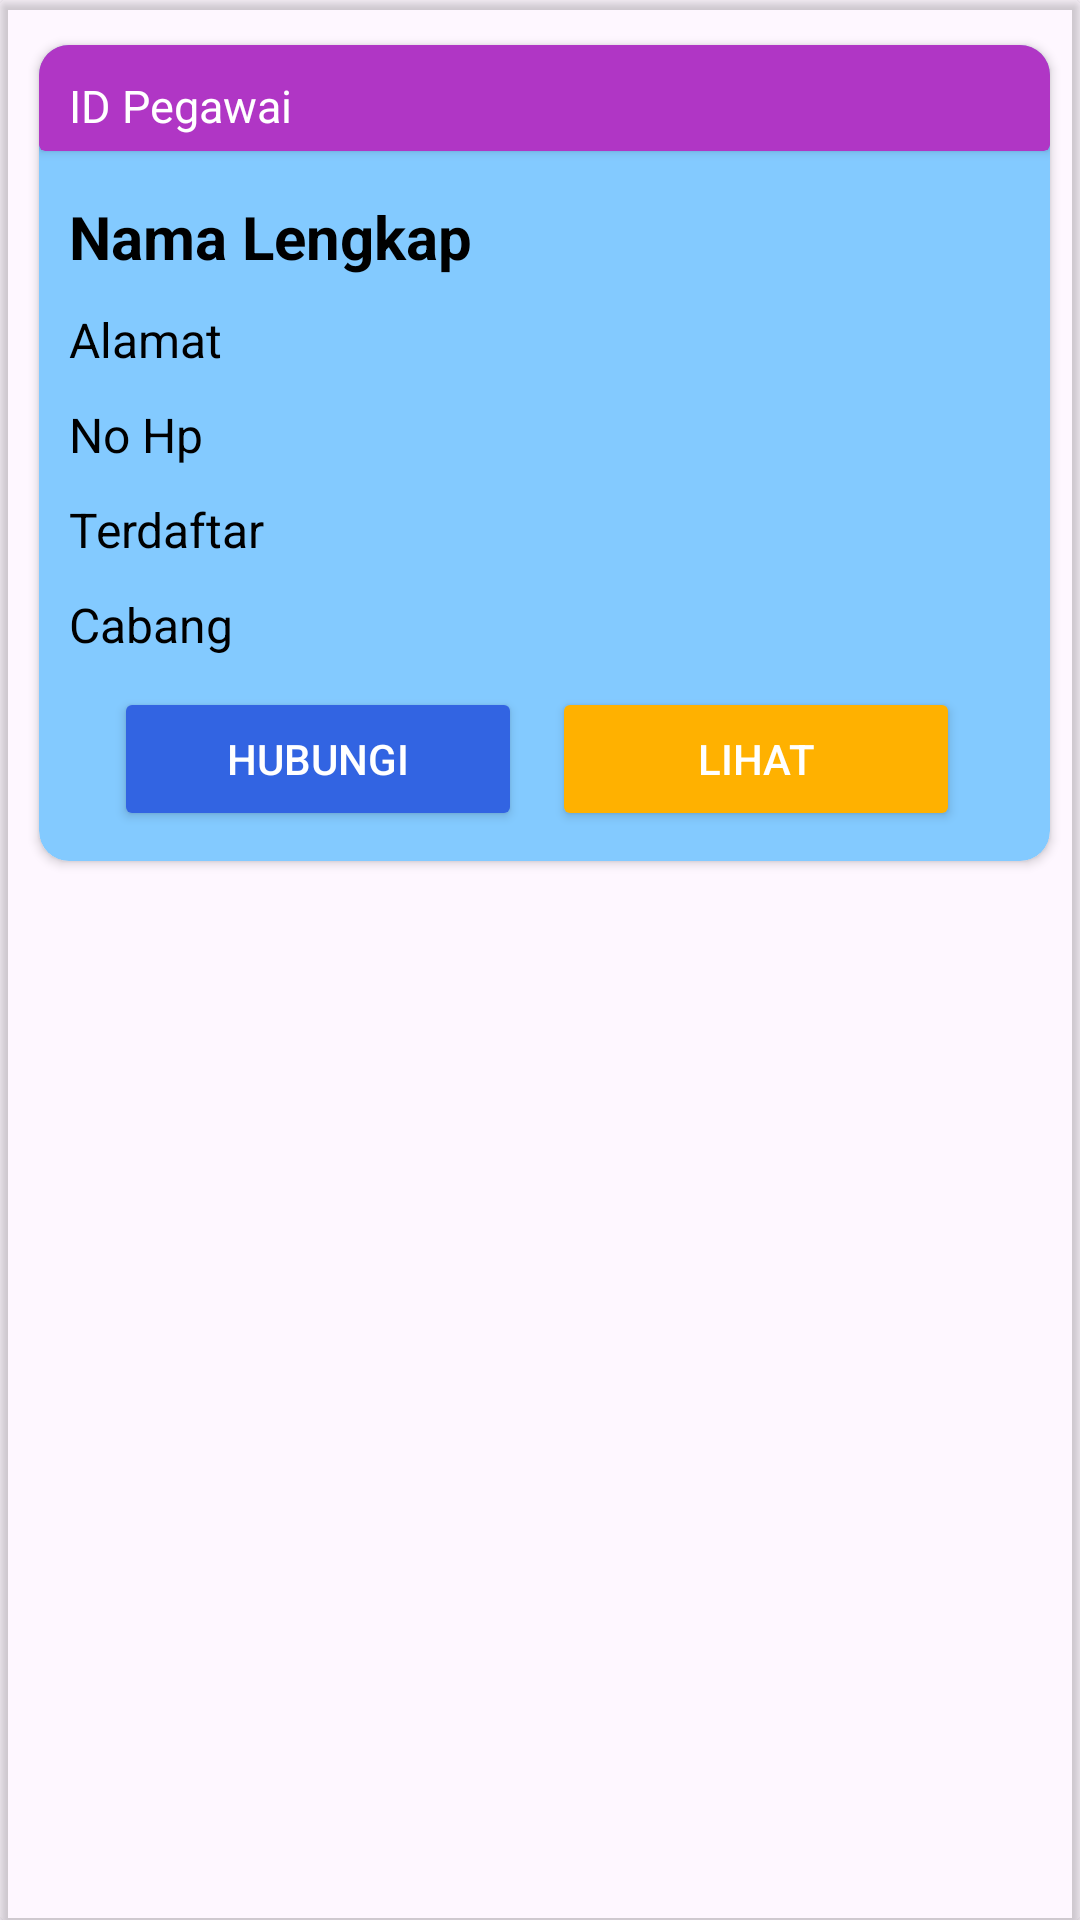

This screen was rendered from an Android layout file. Write that file and the resources it references.
<!-- AndroidManifest.xml: application theme Theme.Laundry -->
<!-- res/layout/carddatapegawai.xml -->
<?xml version="1.0" encoding="utf-8"?>
<androidx.cardview.widget.CardView xmlns:android="http://schemas.android.com/apk/res/android"
             android:layout_width="match_parent"
             android:layout_height="wrap_content"
             android:id="@+id/carddatapegawai"
             app:cardBackgroundColor="@android:color/transparent"
             xmlns:app="http://schemas.android.com/apk/res-auto">

    <androidx.cardview.widget.CardView
        android:layout_width="match_parent"
        android:layout_height="wrap_content"
        app:layout_constraintTop_toTopOf="parent"
        app:layout_constraintStart_toStartOf="parent"
        app:layout_constraintEnd_toEndOf="parent"
        app:cardCornerRadius="10dp"
        app:cardBackgroundColor="#83CAFF"
        android:layout_marginStart="13dp"
        android:layout_marginEnd="10dp"
        android:layout_marginTop="15dp">

        <androidx.constraintlayout.widget.ConstraintLayout
            android:layout_width="match_parent"
            android:layout_height="wrap_content">

            <androidx.cardview.widget.CardView
                android:layout_width="match_parent"
                android:layout_height="wrap_content"
                android:id="@+id/pegawai"
                app:layout_constraintTop_toTopOf="parent"
                app:cardBackgroundColor="#B036C5">


            <TextView
                android:layout_width="wrap_content"
                android:layout_height="wrap_content"
                android:id="@+id/idpegawai"
                android:text="ID Pegawai"
                app:layout_constraintTop_toTopOf="parent"
                app:layout_constraintStart_toStartOf="parent"
                android:layout_marginTop="10dp"
                android:layout_marginStart="10dp"
                android:textColor="@color/white"
                android:textSize="15sp"
                android:layout_marginBottom="5dp"/>
            </androidx.cardview.widget.CardView>


            <TextView
                android:layout_width="wrap_content"
                android:layout_height="wrap_content"
                android:id="@+id/namapega"
                android:text="Nama Lengkap"
                android:textColor="@color/black"
                android:textSize="20sp"
                android:textStyle="bold"
                app:layout_constraintTop_toBottomOf="@+id/pegawai"
                app:layout_constraintStart_toStartOf="parent"
                android:layout_marginStart="10dp"
                android:layout_marginTop="15dp" />

            <TextView
                android:layout_width="wrap_content"
                android:layout_height="wrap_content"
                android:text="Alamat"
                android:id="@+id/alamatpegawai"
                android:textColor="@color/black"
                android:textSize="16sp"
                app:layout_constraintTop_toBottomOf="@id/namapega"
                app:layout_constraintStart_toStartOf="parent"
                android:layout_marginTop="10dp"
                android:layout_marginStart="10dp"/>

            <TextView
                android:layout_width="wrap_content"
                android:layout_height="wrap_content"
                android:text="No Hp"
                android:id="@+id/hppegawai"
                android:textColor="@color/black"
                android:textSize="16sp"
                app:layout_constraintTop_toBottomOf="@id/alamatpegawai"
                app:layout_constraintStart_toStartOf="parent"
                android:layout_marginTop="10dp"
                android:layout_marginStart="10dp"/>


            <TextView
                android:layout_width="wrap_content"
                android:layout_height="wrap_content"
                android:text="Terdaftar"
                android:id="@+id/daftar"
                android:textSize="16sp"
                android:textColor="@color/black"
                app:layout_constraintTop_toBottomOf="@+id/hppegawai"
                app:layout_constraintStart_toStartOf="parent"
                android:layout_marginTop="10dp"
                android:layout_marginStart="10dp" />

            <TextView
                android:layout_width="wrap_content"
                android:layout_height="wrap_content"
                android:text="Cabang"
                android:id="@+id/cabangpegawai"
                android:textSize="16sp"
                android:textColor="@color/black"
                app:layout_constraintTop_toBottomOf="@+id/daftar"
                app:layout_constraintStart_toStartOf="parent"
                android:layout_marginTop="10dp"
                android:layout_marginStart="10dp" />

            <Button
                android:id="@+id/hubungi"
                android:layout_width="0dp"
                android:layout_height="wrap_content"
                android:layout_marginStart="25dp"
                android:layout_marginEnd="10dp"
                android:layout_marginTop="10dp"
                android:layout_marginBottom="10dp"
                android:backgroundTint="#3264E2"
                android:textColor="@color/white"
                android:text="@string/hubungi"
                app:layout_constraintEnd_toStartOf="@+id/lihat"
                app:layout_constraintStart_toStartOf="parent"
                app:layout_constraintTop_toBottomOf="@+id/cabangpegawai"
                app:layout_constraintBottom_toBottomOf="parent"/>

            <Button
                android:layout_width="0dp"
                android:layout_height="wrap_content"
                android:text="@string/lihat"
                android:id="@+id/lihat"
                app:layout_constraintTop_toBottomOf="@+id/cabangpegawai"
                app:layout_constraintStart_toEndOf="@+id/hubungi"
                app:layout_constraintEnd_toEndOf="parent"
                app:layout_constraintBottom_toBottomOf="parent"
                android:layout_marginBottom="10dp"
                android:backgroundTint="#FFB100"
                android:textColor="@color/white"
                android:layout_marginEnd="30dp"
                android:layout_marginTop="10dp"/>

        </androidx.constraintlayout.widget.ConstraintLayout>
    </androidx.cardview.widget.CardView>

</androidx.cardview.widget.CardView>
<!-- resources referenced by this layout -->
<resources>
  <string name="hubungi">Hubungi</string>
  <string name="lihat">Lihat</string>
  <style name="Theme.Laundry" parent="Base.Theme.Laundry" />
  <style name="Base.Theme.Laundry" parent="Theme.Material3.DayNight.NoActionBar">
          
          
      </style>
  <!-- not gathered from this repository: default colours our renderer supplied (Android Studio template values) -->
  <color name="black">#FF000000</color>
  <color name="white">#FFFFFFFF</color>
</resources>
